Dataset: data (GitHub, magahisca/dfruitdisease). Classes: anthracnose, cactus virus X, healthy, stem canker.

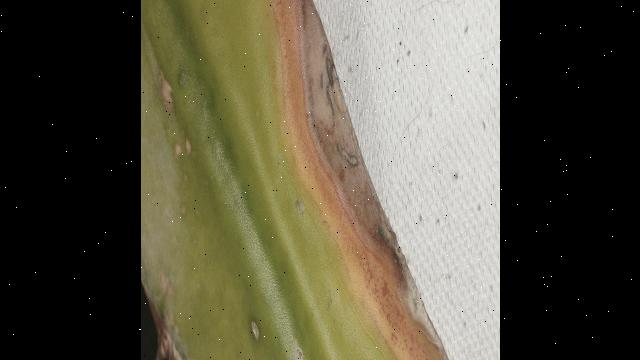
Label: anthracnose

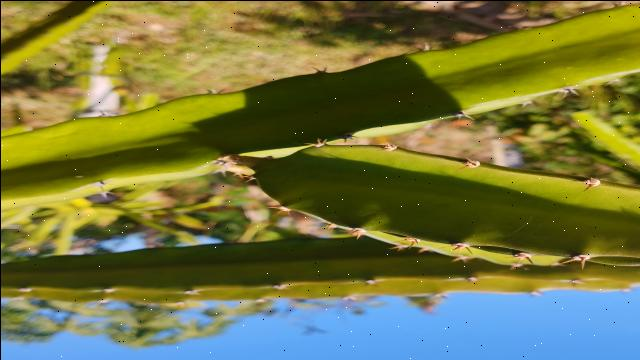
Label: healthy

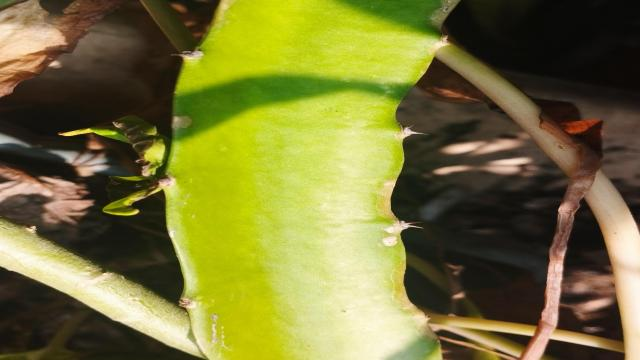
Label: healthy

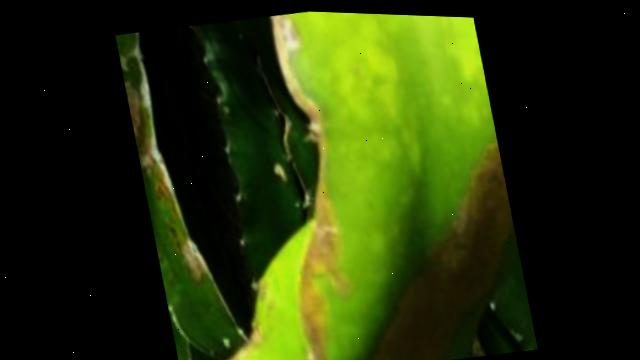
Label: cactus virus X

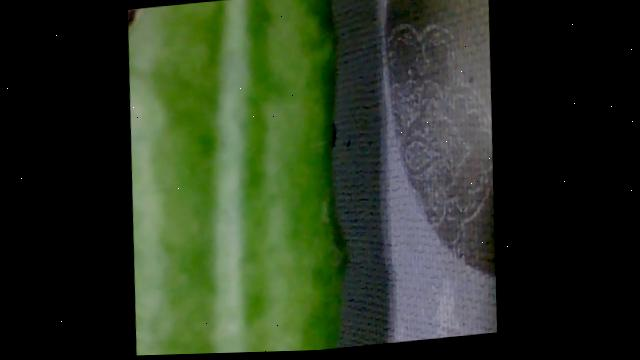
Label: cactus virus X

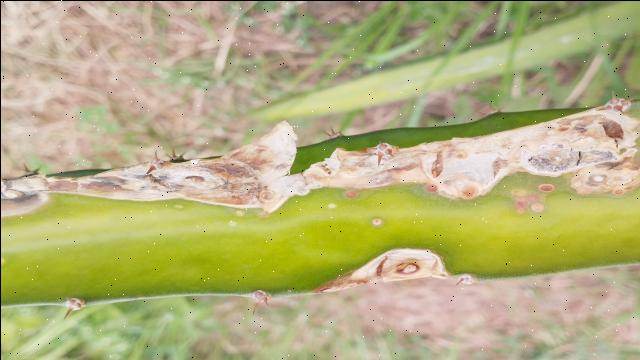
Label: stem canker
